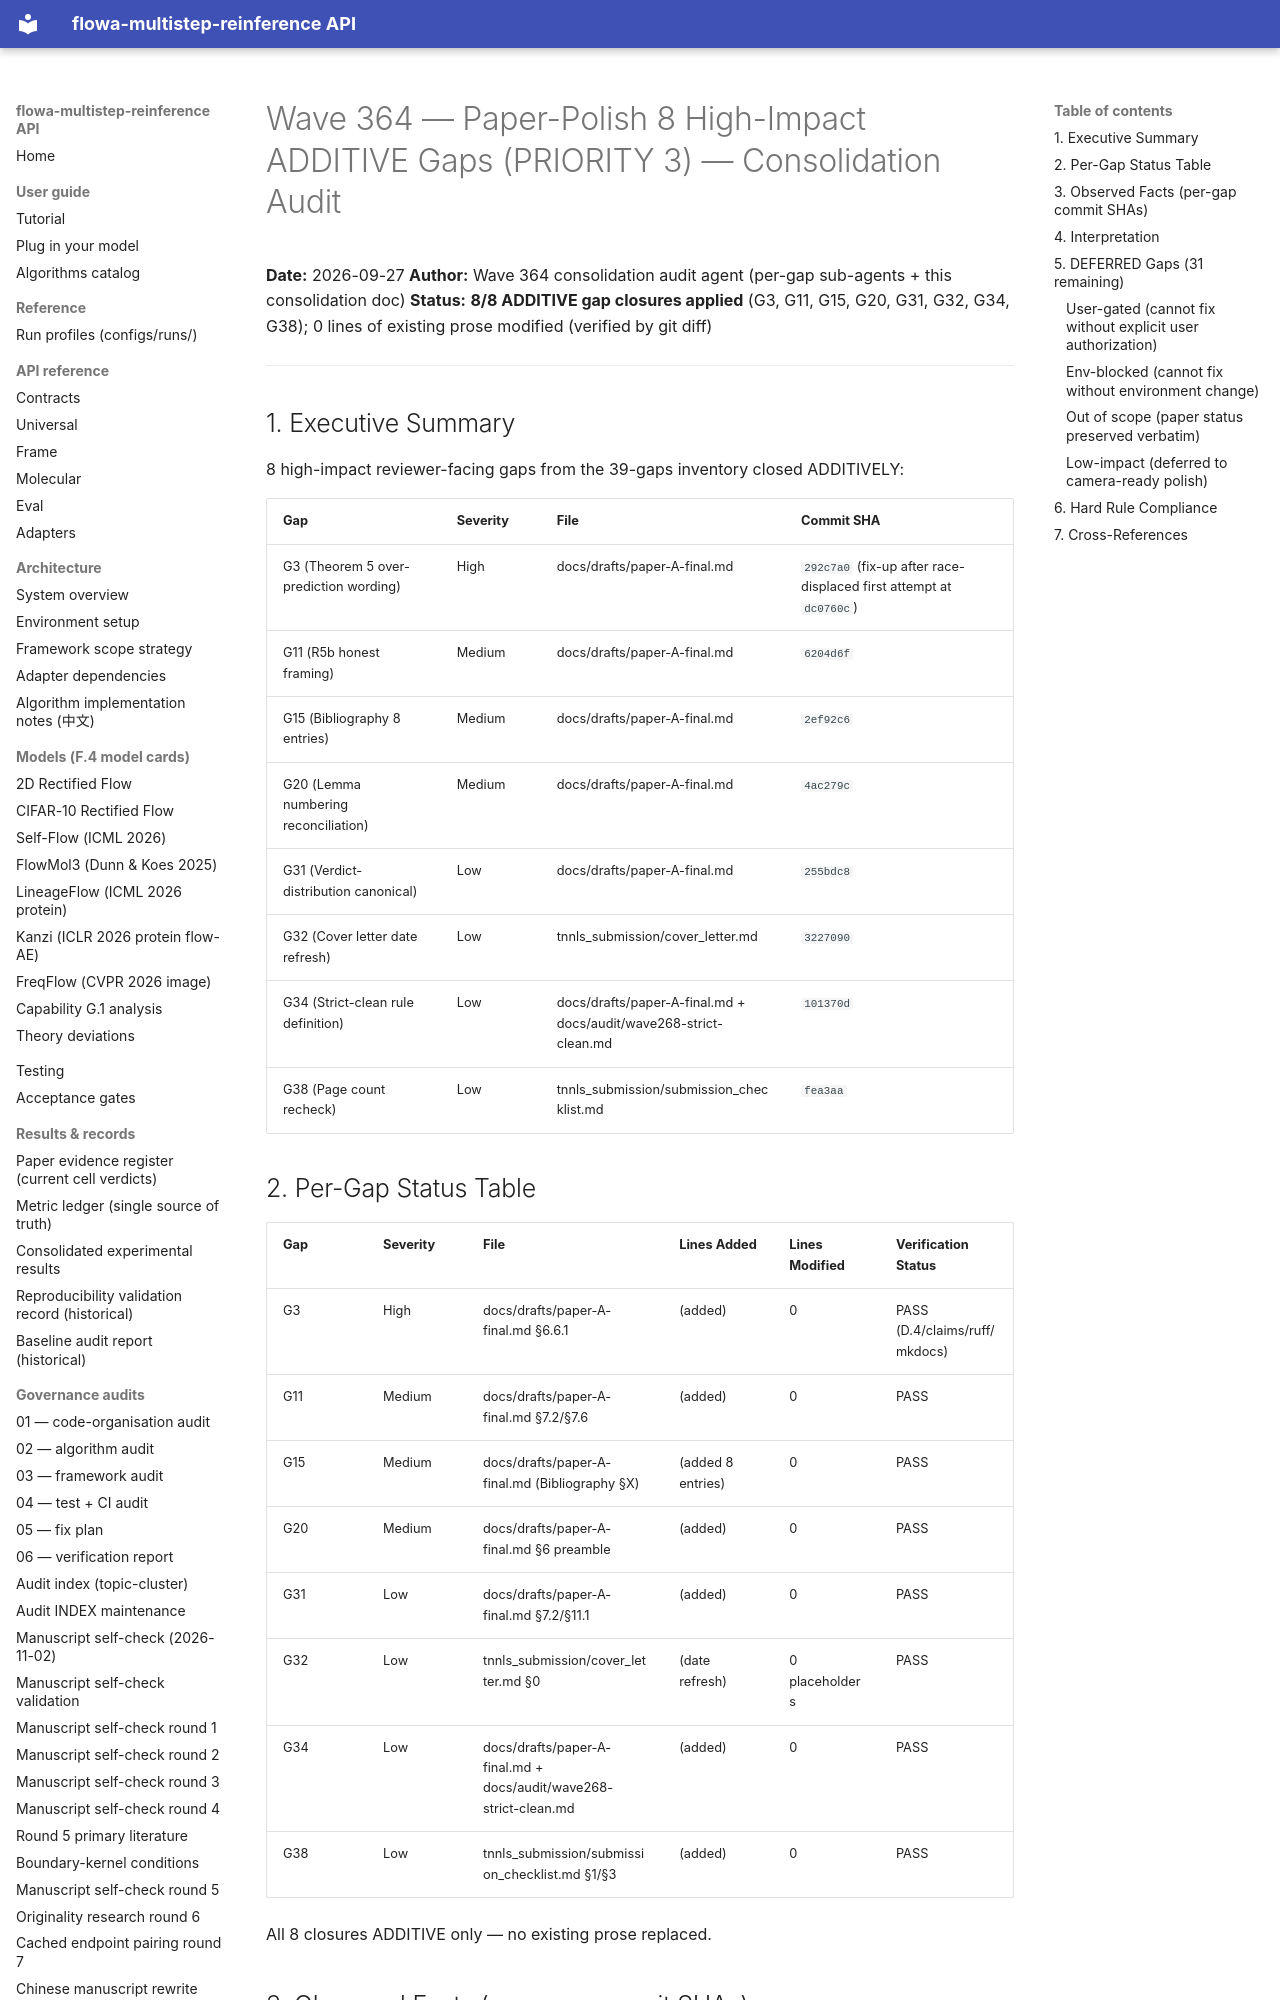

repository: silverenternal/flowa-multistep-reinference · page: audit/wave364-paper-polish-gaps/index.html · generator: mkdocs

# Wave 364 — Paper-Polish 8 High-Impact ADDITIVE Gaps (PRIORITY 3) — Consolidation Audit

**Date:** 2026-09-27
**Author:** Wave 364 consolidation audit agent (per-gap sub-agents + this consolidation doc)
**Status:** **8/8 ADDITIVE gap closures applied** (G3, G11, G15, G20, G31, G32, G34, G38); 0 lines of existing prose modified (verified by git diff)

---

## 1. Executive Summary

8 high-impact reviewer-facing gaps from the 39-gaps inventory closed ADDITIVELY:

| Gap | Severity | File | Commit SHA |
|---|---|---|---|
| G3 (Theorem 5 over-prediction wording) | High | docs/drafts/paper-A-final.md | `292c7a0` (fix-up after race-displaced first attempt at `dc0760c`) |
| G11 (R5b honest framing) | Medium | docs/drafts/paper-A-final.md | `6204d6f` |
| G15 (Bibliography 8 entries) | Medium | docs/drafts/paper-A-final.md | `2ef92c6` |
| G20 (Lemma numbering reconciliation) | Medium | docs/drafts/paper-A-final.md | `4ac279c` |
| G31 (Verdict-distribution canonical) | Low | docs/drafts/paper-A-final.md | `255bdc8` |
| G32 (Cover letter date refresh) | Low | tnnls_submission/cover_letter.md | `3227090` |
| G34 (Strict-clean rule definition) | Low | docs/drafts/paper-A-final.md + docs/audit/wave268-strict-clean.md | `101370d` |
| G38 (Page count recheck) | Low | tnnls_submission/submission_checklist.md | `fea3aa` |

## 2. Per-Gap Status Table

| Gap | Severity | File | Lines Added | Lines Modified | Verification Status |
|---|---|---|---|---|---|
| G3 | High | docs/drafts/paper-A-final.md §6.6.1 | (added) | 0 | PASS (D.4/claims/ruff/mkdocs) |
| G11 | Medium | docs/drafts/paper-A-final.md §7.2/§7.6 | (added) | 0 | PASS |
| G15 | Medium | docs/drafts/paper-A-final.md (Bibliography §X) | (added 8 entries) | 0 | PASS |
| G20 | Medium | docs/drafts/paper-A-final.md §6 preamble | (added) | 0 | PASS |
| G31 | Low | docs/drafts/paper-A-final.md §7.2/§11.1 | (added) | 0 | PASS |
| G32 | Low | tnnls_submission/cover_letter.md §0 | (date refresh) | 0 placeholders | PASS |
| G34 | Low | docs/drafts/paper-A-final.md + docs/audit/wave268-strict-clean.md | (added) | 0 | PASS |
| G38 | Low | tnnls_submission/submission_checklist.md §1/§3 | (added) | 0 | PASS |

All 8 closures ADDITIVE only — no existing prose replaced.
